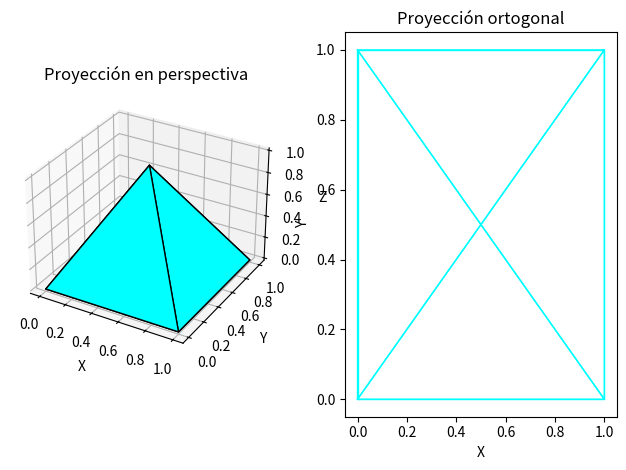

This chart was generated by the following Python code:
import matplotlib.pyplot as plt
from mpl_toolkits.mplot3d.art3d import Poly3DCollection
import numpy as np


vertices = np.array([
    [0, 0, 0],  
    [1, 0, 0],  
    [1, 1, 0],  
    [0, 1, 0],  
    [0.5, 0.5, 1]  
])


caras = [[vertices[0], vertices[1], vertices[4]],
         [vertices[1], vertices[2], vertices[4]],
         [vertices[2], vertices[3], vertices[4]],
         [vertices[3], vertices[0], vertices[4]],
         [vertices[0], vertices[1], vertices[2], vertices[3]]]

fig = plt.figure()

ax = fig.add_subplot(121, projection='3d')
ax.add_collection3d(Poly3DCollection(caras, facecolors='cyan', linewidths=1, edgecolors='black'))
ax.set_xlabel('X')
ax.set_ylabel('Y')
ax.set_zlabel('Z')
ax.set_title('Proyección en perspectiva')

ax = fig.add_subplot(122)
for cara in caras:
    ax.plot([v[0] for v in cara + [cara[0]]], [v[1] for v in cara + [cara[0]]], 'cyan', linewidth=1)
ax.set_xlabel('X')
ax.set_ylabel('Y')
ax.set_title('Proyección ortogonal')

plt.tight_layout()
plt.show()
